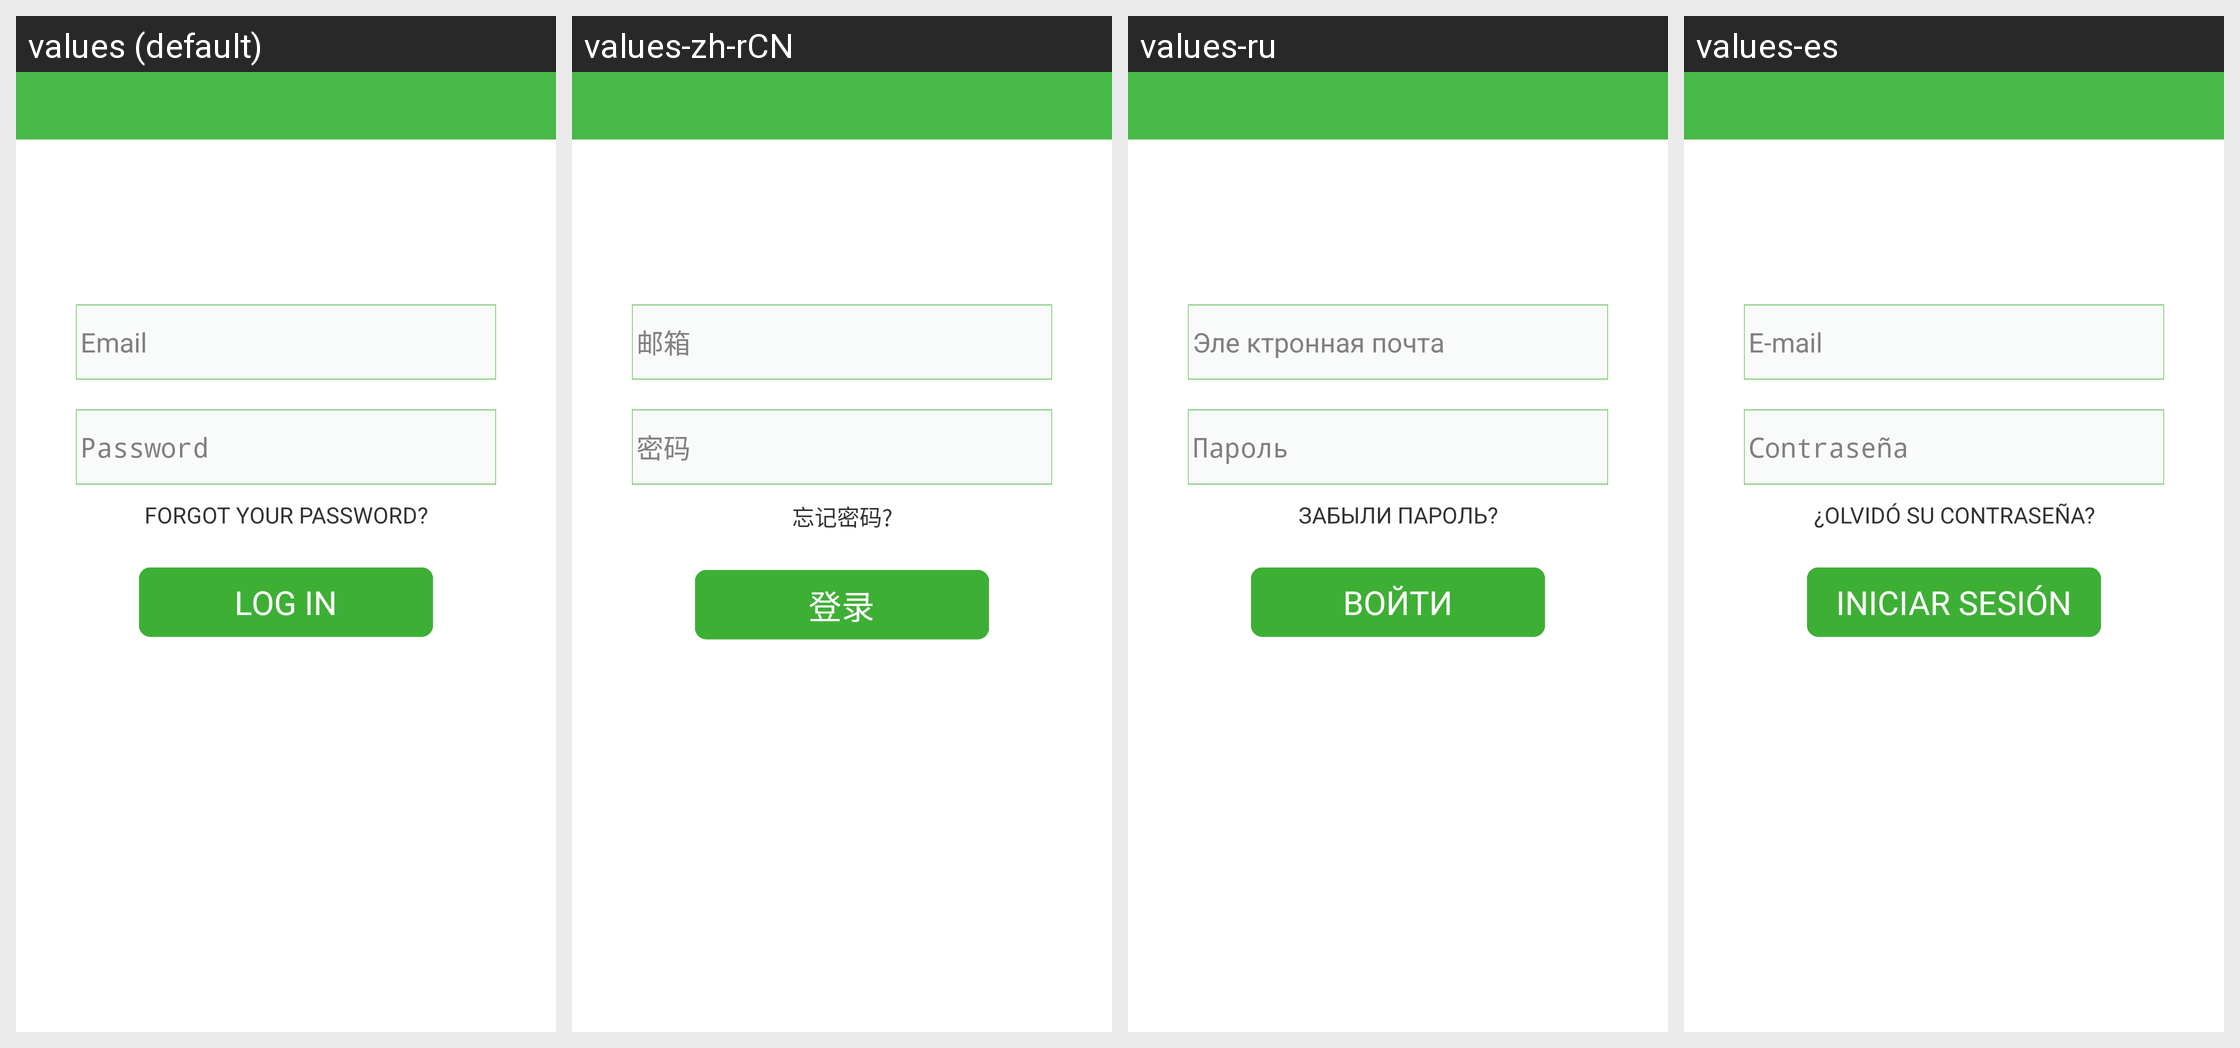

Here is an Android app screen in its default locale and in the app's own translations. Write out the translated-string differences for the strings that appear on this screen.
Android screen res/layout/login_view.xml rendered under 4 locales, left to right: values (default), values-zh-rCN, values-ru, values-es. Device: Nexus 5 (rendered at 1080×1920; each locale shown at half size, 540×960, under a caption strip naming it); theme android:Theme.Light.NoTitleBar.
Other locales in the repository, not shown: values-de, values-fr, values-it, values-ja, values-nl, values-pl, values-pt, values-zh-rTW.
Strings drawn on this screen, with the default value and each locale's value (text and hints the layout hard-codes, and strings that could not be matched under every locale, appear in the picture but are not listed):

reg_email
  values: Email
  values-zh-rCN: 邮箱
  values-ru: Эле ктронная почта
  values-es: E-mail

reg_password
  values: Password
  values-zh-rCN: 密码
  values-ru: Пароль
  values-es: Contraseña

login_forgot_password
  values: FORGOT YOUR PASSWORD?
  values-zh-rCN: 忘记密码?
  values-ru: ЗАБЫЛИ ПАРОЛЬ?
  values-es: ¿OLVIDÓ SU CONTRASEÑA?

btn_login
  values: LOG IN
  values-zh-rCN: 登录
  values-ru: ВОЙТИ
  values-es: INICIAR SESIÓN
